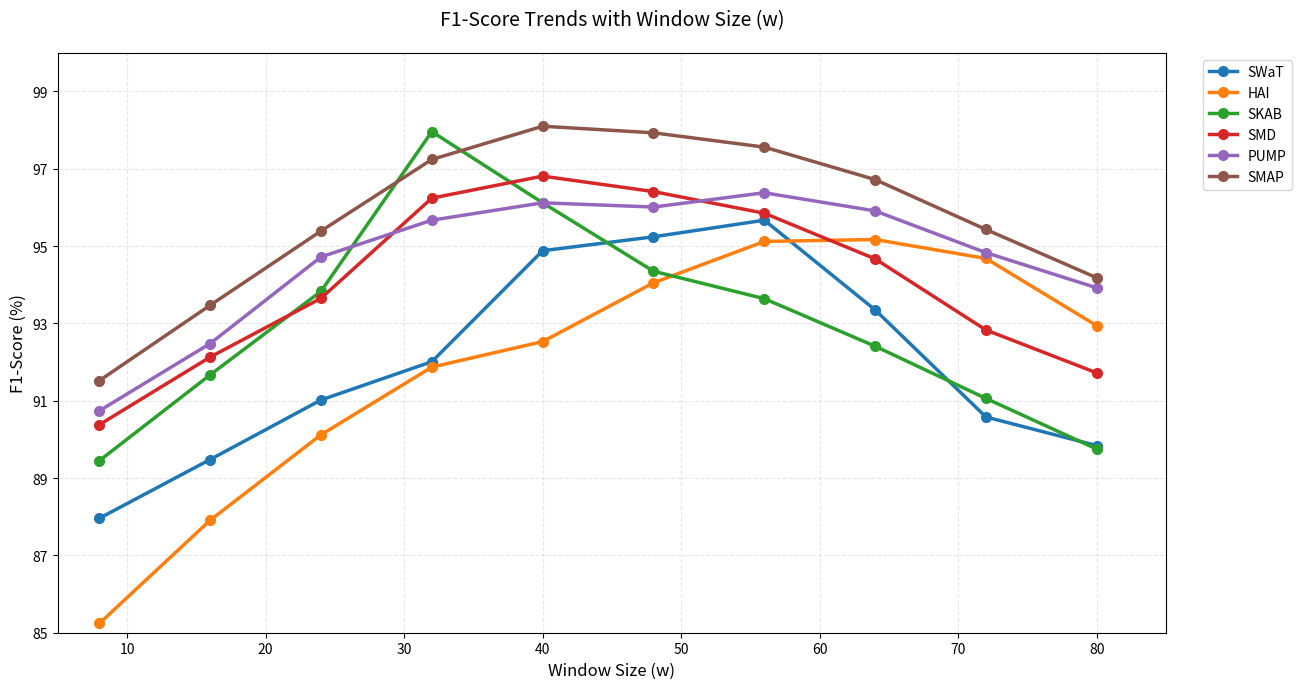

This chart was generated by the following Python code:
import matplotlib.pyplot as plt
import pandas as pd

# 创建数据框
data = {
    "w": [8,16,24,32,40,48,56,64,72,80],
    "SWaT": [87.96,89.48,91.02,92.01,94.88,95.24,95.67,93.35,90.58,89.84],
    "HAI": [85.24,87.91,90.12,91.87,92.53,94.05,95.12,95.17,94.68,92.94],
    "SKAB": [89.45,91.67,93.83,97.96,96.12,94.35,93.64,92.41,91.06,89.75],
    "SMD": [90.38,92.13,93.65,96.24,96.81,96.41,95.85,94.67,92.83,91.72],
    "PUMP": [90.74,92.48,94.72,95.67,96.12,96.01,96.38,95.91,94.83,93.92],
    "SMAP": [91.52,93.47,95.39,97.24,98.1,97.93,97.56,96.72,95.43,94.18]
}
df = pd.DataFrame(data)

# 创建可视化
plt.figure(figsize=(13,7), dpi=100)
color_palette = ['#1f77b4','#ff7f0e','#2ca02c','#d62728','#9467bd','#8c564b']

# 绘制主趋势线
for idx, col in enumerate(df.columns[1:]):
    plt.plot(df["w"], df[col],  # 使用"w"而不是"g"
             marker='o',
             markersize=7,
             linewidth=2.5,
             color=color_palette[idx],
             label=col)

# 设置图表元素
plt.title("F1-Score Trends with Window Size (w)", pad=20, fontsize=14)  # 更新标题
plt.xlabel("Window Size (w)", fontsize=12)  # 更新x轴标签
plt.ylabel("F1-Score (%)", fontsize=12)
plt.xticks(range(0, 81, 10))  # 设置x轴刻度从0到80，间隔为10
plt.yticks(range(85, 101, 2))
plt.grid(True, alpha=0.3, linestyle='--')
plt.legend(bbox_to_anchor=(1.12, 1), fontsize=10)
plt.xlim(5, 85)  # 设置x轴范围，稍微超出数据范围
plt.ylim(85, 100)

plt.tight_layout()
plt.show()
